Photos from the image-classification dataset "videogames-cnn-dataset" in the GitHub repository Pablo-H-H/Inteligencia_Artificial_Clasificador_Videojuegos. Its 21 classes are: Apex Legends, CSGO, Clash Royale, Dead by Daylight, Dota 2, Escape from Tarkov, FIFA 21, Fortnite, Free Fire, GTA V, League of Legends, Minecraft, Overwatch, PUBG Battlegrounds, Rainbow Six, Rocket League, Rust, Sea of Thieves, Valorant, Warzone, World of Warcraft.

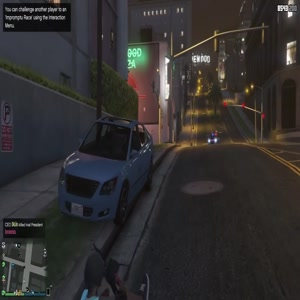
Label: GTA V

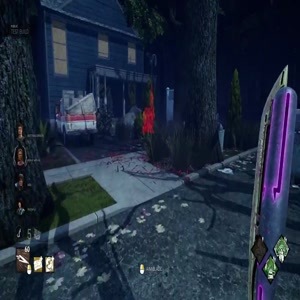
Label: Dead by Daylight

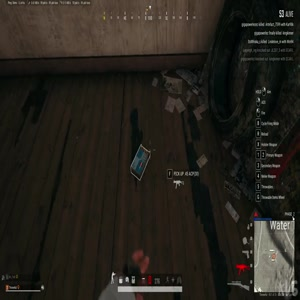
Label: PUBG Battlegrounds

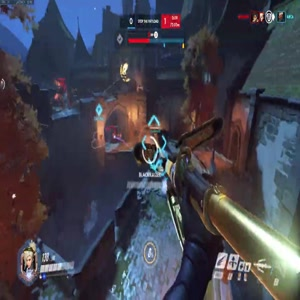
Label: Overwatch

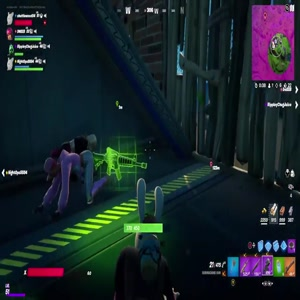
Label: Fortnite

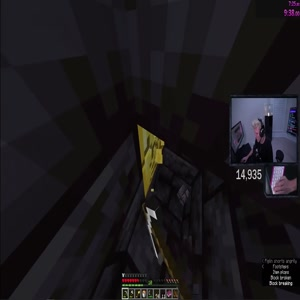
Label: Minecraft
